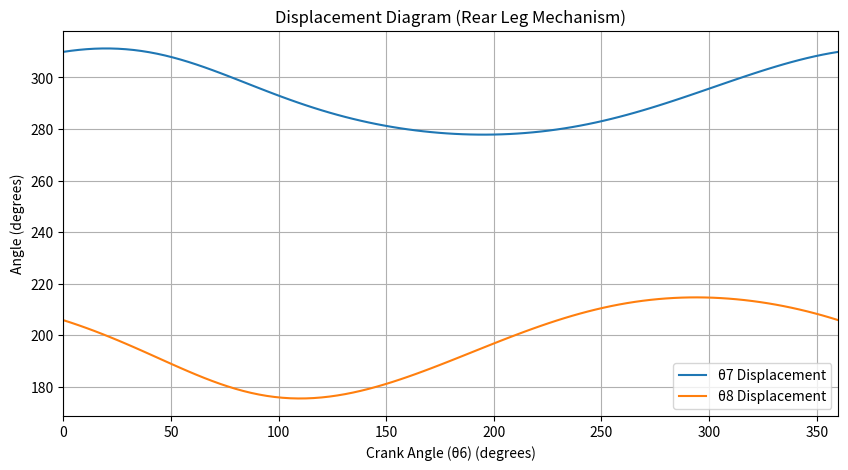
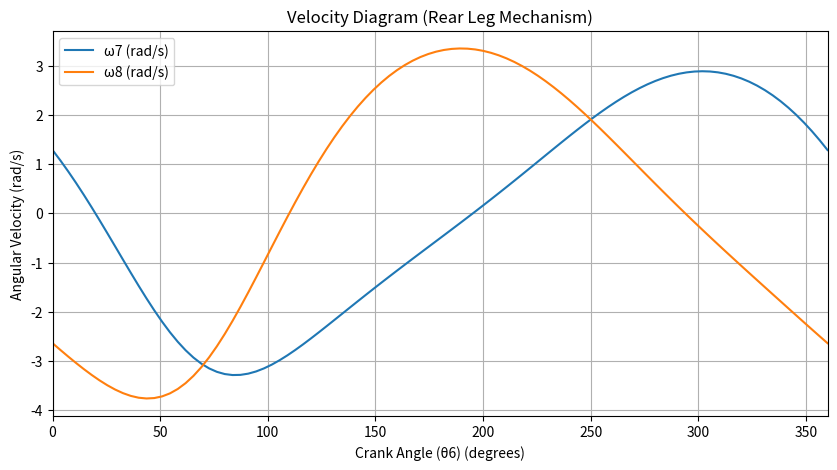
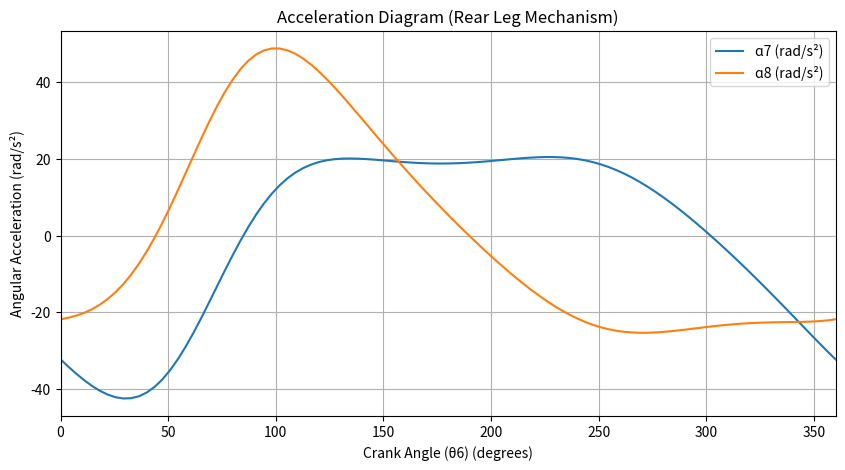
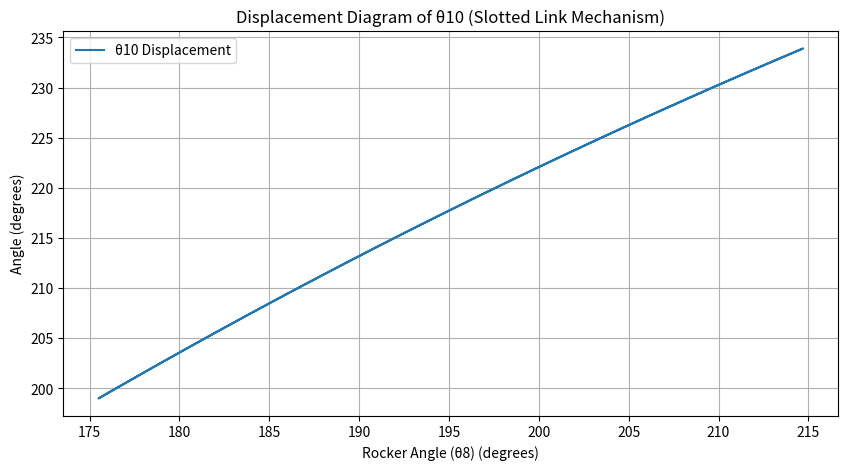
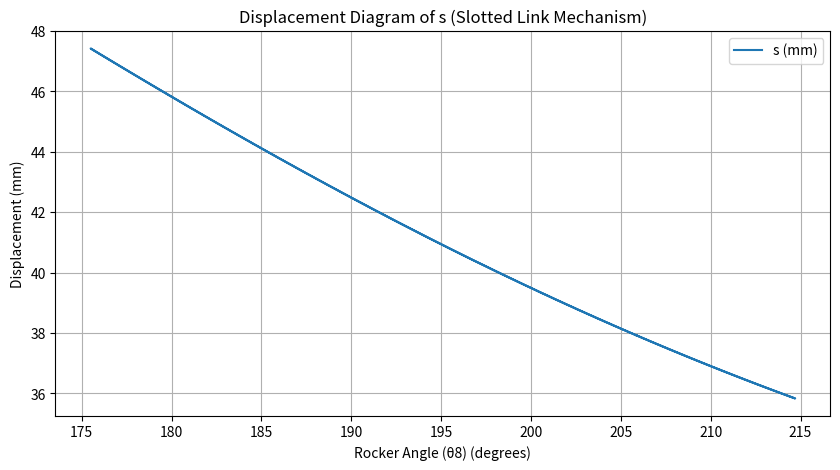
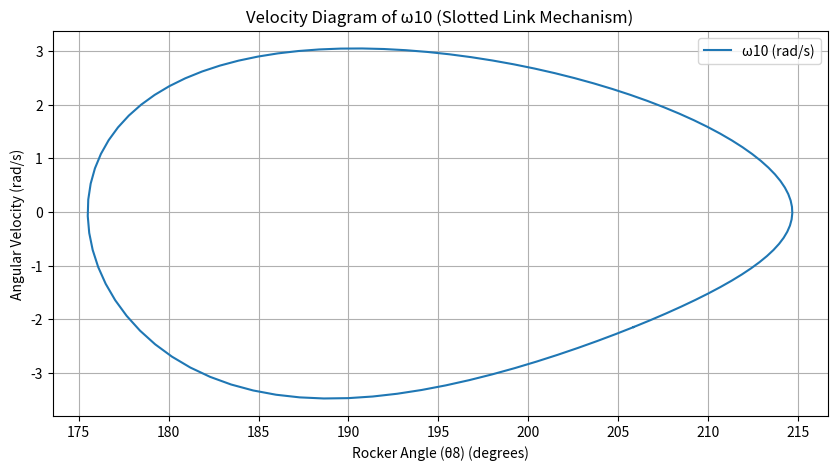
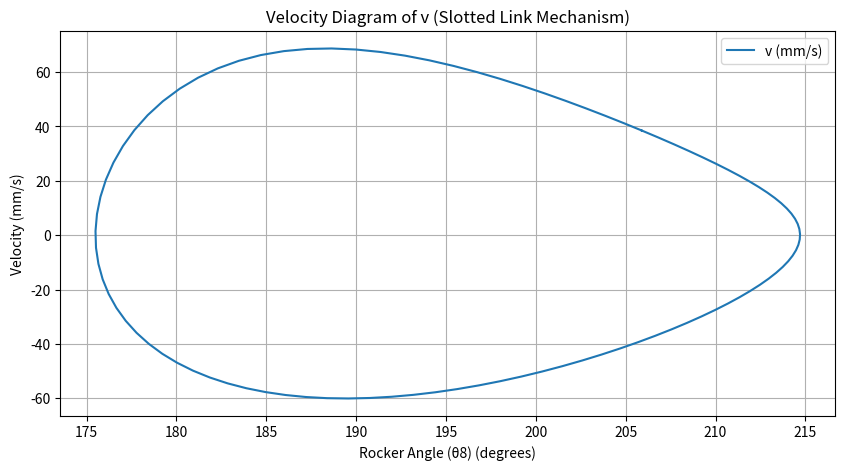
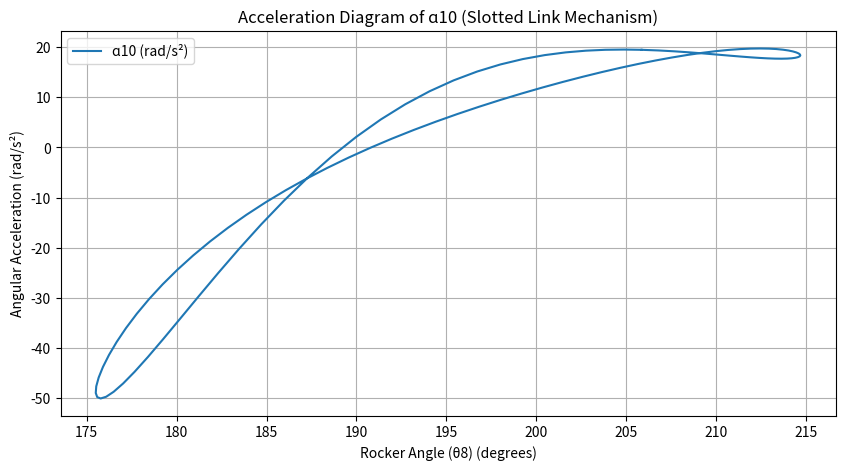
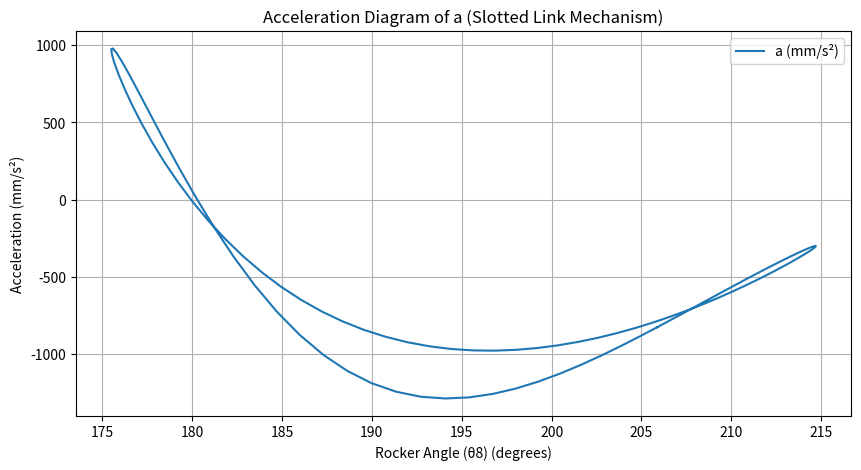

Here is the Python script that generated these plots, in order:
import numpy as np
import matplotlib.pyplot as plt
from scipy.optimize import fsolve

#link lengths (in mm)
l5 = 85  
l6 = 20   
l7 = 70   
l8 = 60 
l10 = 50
l11 = 20  

#angular velocity of the crank (rad/s)
omega6 = 10  #equal to omega2, as both wheels are driven via the same drawstring
alpha6 = 0  #Constant omega2

#inclination angles 
beta5 = np.radians(70)
beta11 = np.radians(90)  

#initialize arrays for storing results
theta6_vals = np.linspace(0, 2*np.pi, 100)  #crank angles from 0 to 360 degrees
theta7_vals = []
theta8_vals = []
omega7_vals = []
omega8_vals = []
alpha7_vals = []
alpha8_vals = []

s_vals = [] 
theta10_vals = []
v_vals = []
omega10_vals = []
a_vals = []
alpha10_vals = []

#function to solve displacement equations for Rear Leg Mechanism
def equations(vars, theta6, l6, l7, l8,l5, beta):
    theta7, theta8 = vars
    eq1 = l6 * np.cos(theta6) - l7 * np.cos(theta7) - l8 * np.cos(theta8) - l5 * np.cos(beta)
    eq2 = l6 * np.sin(theta6) - l7 * np.sin(theta7) - l8 * np.sin(theta8) - l5 * np.sin(beta)
    return [eq1, eq2]

#function to compute acceleration equations Rear Leg Mechanism
def compute_equations(vars1, l6, l7, l8, theta6, theta7, theta8, omega6, omega7, omega8,alpha6):
    alpha7, alpha8 = vars1
    acc1 = -l8 * (np.cos(theta8) * omega8**2 + alpha8 * np.sin(theta8)) - \
           l7 * (np.cos(theta7) * omega7**2 + alpha7 * np.sin(theta7)) + \
           l6 * (np.cos(theta6) * omega6**2 + alpha6 * np.sin(theta6))
    
    acc2 = l8 * (-np.sin(theta8) * omega8**2 + np.cos(theta8) * alpha8) + \
           l7 * (-np.sin(theta7) * omega7**2 + np.cos(theta7) * alpha7) - \
           l6 * (-np.sin(theta6) * omega6**2 + np.cos(theta6) * alpha6)
    
    return [acc1, acc2]

#Slotted Link Mechanism Analysis
def displacement_equations(vars, l10, l11, beta11, theta8):
    s, theta10 = vars
    dis_eq1 = l11 * np.cos(beta11) + l10 * np.cos(theta10) - s * np.cos(theta8)
    dis_eq2 = l11 * np.sin(beta11) + l10 * np.sin(theta10) - s * np.sin(theta8)
    return [dis_eq1, dis_eq2]

def velocity_equations(vars, l10, s, theta10, theta8, omega8):
    omega10, v = vars
    vel_eq1 = -l10 * np.sin(theta10) * omega10 - v * np.cos(theta8) + s * np.sin(theta8) * omega8
    vel_eq2 = l10 * np.cos(theta10) * omega10 - v * np.sin(theta8) - s * np.cos(theta8) * omega8
    return [vel_eq1, vel_eq2]

def acceleration_equations(vars, l10, s, theta10, theta8, omega10, omega8, alpha8, v):
    alpha10, a = vars
    acc_eq1 = (-l10 * (np.cos(theta10) * omega10**2 + np.sin(theta10) * alpha10)
               - (a * np.cos(theta8) - v * omega8 * np.sin(theta8) + (v * np.sin(theta8) * omega8 + s * np.cos(theta8) * omega8**2 + s * np.sin(theta8) * alpha8)))
    acc_eq2 = (l10 * (-np.sin(theta10) * omega10**2 + np.cos(theta10) * alpha10)
               - (a * np.sin(theta8) + v * omega8 * np.cos(theta8) - (v * np.cos(theta8) * omega8 - s * np.sin(theta8) * omega8**2 + s * np.cos(theta8) * alpha8)))
    return [acc_eq1, acc_eq2]


#loop through crank angles
for theta6 in theta6_vals:
    #displacement analysis of rear leg mechanism
    initial_guess = [np.radians(290), np.radians(200)]
    theta7, theta8 = fsolve(equations, initial_guess, args=(theta6, l6, l7, l8,l5, beta5))
    theta7_vals.append(theta7)
    theta8_vals.append(theta8)

    #velocity analysis of rear leg mechanism
    omega7 = (l6 * omega6 * np.sin(theta6 - theta8)) / (l7 * np.sin(theta7 - theta8))
    omega8 = (l6 * omega6 * np.sin(theta6 - theta7)) / (l8 * np.sin(theta8 - theta7))
    
    omega7_vals.append(omega7)
    omega8_vals.append(omega8)

    #acceleration analysis of rear leg mechanism
    ini_guess_acc = [15, 20]
    alpha7, alpha8 = fsolve(compute_equations, ini_guess_acc, args=(l6, l7, l8, theta6, theta7, theta8, omega6, omega7, omega8,alpha6))
    
    alpha7_vals.append(alpha7)
    alpha8_vals.append(alpha8)

    #Slotted link analysis
    initial_guess_slider = [35, np.radians(200)]
    s, theta10 = fsolve(displacement_equations, initial_guess_slider, args=(l10, l11, beta11, theta8))
    s_vals.append(s)
    theta10_vals.append(theta10)

    ini_guess_vel_slider = [10, 15]
    omega10, v = fsolve(velocity_equations, ini_guess_vel_slider, args=(l10, s, theta10, theta8, omega8))
    v_vals.append(v)
    omega10_vals.append(omega10)

    ini_guess_acc_slider = [10, 100]
    alpha10, a = fsolve(acceleration_equations, ini_guess_acc_slider, args=(l10, s, theta10, theta8, omega10, omega8, alpha8, v))
    alpha10_vals.append(alpha10)
    a_vals.append(a)


#convert angles to degrees for plotting
theta6_vals_deg = np.degrees(theta6_vals)
theta7_vals_deg = np.degrees(theta7_vals)
theta8_vals_deg = np.degrees(theta8_vals)
theta10_vals_deg = np.degrees(theta10_vals)

#plot displacement diagram of rear leg mechanism
plt.figure(figsize=(10, 5))
plt.plot(theta6_vals_deg, theta7_vals_deg, label='θ7 Displacement')
plt.plot(theta6_vals_deg, theta8_vals_deg, label='θ8 Displacement')
plt.xlim(0,360)
plt.xlabel("Crank Angle (θ6) (degrees)")
plt.ylabel("Angle (degrees)")
plt.title("Displacement Diagram (Rear Leg Mechanism)")
plt.legend()
plt.grid()
plt.savefig('mech2_dis.png', format='png')
plt.show()

#plot velocity diagram of rear leg mechanism
plt.figure(figsize=(10, 5))
plt.plot(theta6_vals_deg, omega7_vals, label='ω7 (rad/s)')
plt.plot(theta6_vals_deg, omega8_vals, label='ω8 (rad/s)')
plt.xlim(0,360)
plt.xlabel("Crank Angle (θ6) (degrees)")
plt.ylabel("Angular Velocity (rad/s)")
plt.title("Velocity Diagram (Rear Leg Mechanism)")
plt.legend()
plt.grid()
plt.savefig('mech2_vel.png', format='png')
plt.show()

#plot acceleration diagram of rear leg mechanism
plt.figure(figsize=(10, 5))
plt.plot(theta6_vals_deg, alpha7_vals, label='ɑ7 (rad/s²)')
plt.plot(theta6_vals_deg, alpha8_vals, label='ɑ8 (rad/s²)')
plt.xlim(0,360)
plt.xlabel("Crank Angle (θ6) (degrees)")
plt.ylabel("Angular Acceleration (rad/s²)")
plt.title("Acceleration Diagram (Rear Leg Mechanism)")
plt.legend()
plt.grid()
plt.savefig('mech2_acc.png', format='png')
plt.show()


# For slotted link mechanism
#plot displacement diagram of theta10
plt.figure(figsize=(10, 5))
plt.plot(theta8_vals_deg, theta10_vals_deg, label='θ10 Displacement')
plt.xlabel("Rocker Angle (θ8) (degrees)")
plt.ylabel("Angle (degrees)")
plt.title("Displacement Diagram of θ10 (Slotted Link Mechanism)")
plt.legend()
plt.grid()
plt.savefig('mech2_1_dis_1.png', format='png')
plt.show()

#plot displacement diagram of s
plt.figure(figsize=(10, 5))
plt.plot(theta8_vals_deg, s_vals, label='s (mm)')
plt.xlabel("Rocker Angle (θ8) (degrees)")
plt.ylabel("Displacement (mm)")
plt.title("Displacement Diagram of s (Slotted Link Mechanism)")
plt.legend()
plt.grid()
plt.savefig('mech2_1_dis_2.png', format='png')
plt.show()

#plot velocity diagram of ω10
plt.figure(figsize=(10, 5))
plt.plot(theta8_vals_deg, omega10_vals, label='ω10 (rad/s)')
plt.xlabel("Rocker Angle (θ8) (degrees)")
plt.ylabel("Angular Velocity (rad/s)")
plt.title("Velocity Diagram of ω10 (Slotted Link Mechanism)")
plt.legend()
plt.grid()
plt.savefig('mech2_1_vel_1.png', format='png')
plt.show()

#plot velocity diagram of v
plt.figure(figsize=(10, 5))
plt.plot(theta8_vals_deg, v_vals, label='v (mm/s)')
plt.xlabel("Rocker Angle (θ8) (degrees)")
plt.ylabel("Velocity (mm/s)")
plt.title("Velocity Diagram of v (Slotted Link Mechanism)")
plt.legend()
plt.grid()
plt.savefig('mech2_1_vel_2.png', format='png')
plt.show()

#plot acceleration diagram of ɑ10
plt.figure(figsize=(10, 5))
plt.plot(theta8_vals_deg, alpha10_vals, label='ɑ10 (rad/s²)')
plt.xlabel("Rocker Angle (θ8) (degrees)")
plt.ylabel("Angular Acceleration (rad/s²)")
plt.title("Acceleration Diagram of ɑ10 (Slotted Link Mechanism)")
plt.legend()
plt.grid()
plt.savefig('mech2_1_acc_1.png', format='png')
plt.show()

#plot acceleration diagram of a
plt.figure(figsize=(10, 5))
plt.plot(theta8_vals_deg, a_vals, label='a (mm/s²)')
plt.xlabel("Rocker Angle (θ8) (degrees)")
plt.ylabel("Acceleration (mm/s²)")
plt.title("Acceleration Diagram of a (Slotted Link Mechanism)")
plt.legend()
plt.grid()
plt.savefig('mech2_1_acc_2.png', format='png')
plt.show()